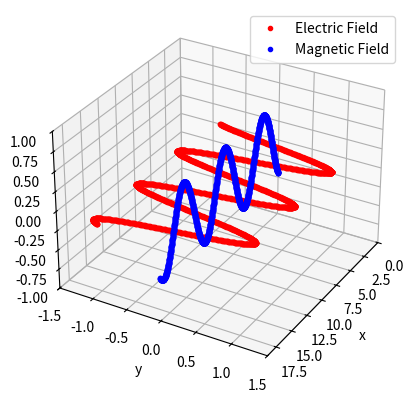
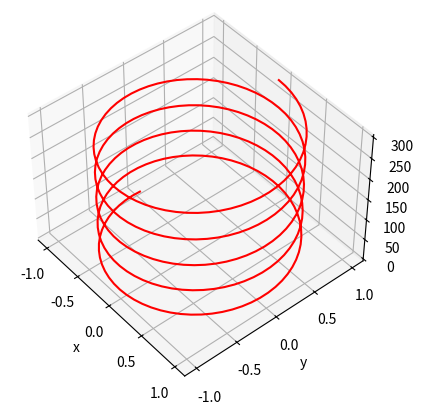
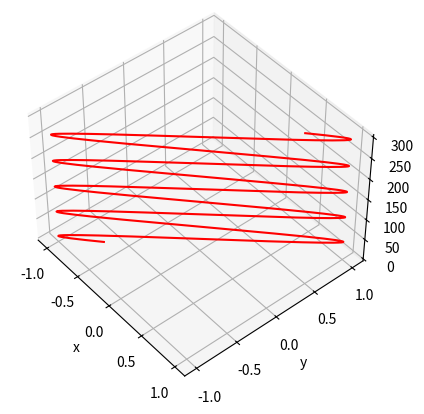
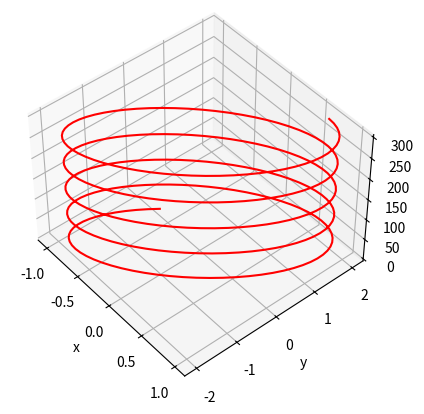

Source code (Python) for these figures, in order:
import numpy as np
import matplotlib.pyplot as plt
from mpl_toolkits.mplot3d import Axes3D
import matplotlib.animation as animation
from matplotlib.animation import FuncAnimation

def plot_electric_field():
    # 参数设置
    x = np.arange(0, 6*np.pi, 0.01)
    
    # 初始化图形
    fig = plt.figure()
    ax = fig.add_subplot(111, projection='3d')
    ax.view_init(30, 30)
    ax.set_xlabel('x')
    ax.set_ylabel('y')
    ax.set_zlabel('z')

    # 设置初始的电场和磁场数据
    line1, = ax.plot([], [], [], 'r.', label='Electric Field')
    line2, = ax.plot([], [], [], 'b.', label='Magnetic Field')

    # 动画初始化函数
    def init():
        ax.set_xlim(0, 6*np.pi)
        ax.set_ylim(-1.5, 1.5)
        ax.set_zlim(-1, 1)
        line1.set_data([], [])
        line1.set_3d_properties([])
        line2.set_data([], [])
        line2.set_3d_properties([])
        return line1, line2

    # 动画更新函数
    def update(frame):
        phase_shift = frame / 10.0
        data = np.cos(x + phase_shift)
        data_mag = data / 2
        line1.set_data(x, data)
        line1.set_3d_properties(np.zeros_like(x))
        line2.set_data(x, np.zeros_like(x))
        line2.set_3d_properties(data_mag)

        return line1, line2

    # 创建动画
    ani = FuncAnimation(fig, update, frames=np.arange(0, 100, 1), init_func=init, blit=True)

    # 显示动画
    plt.legend()
    plt.show()
    ani.save("1.gif")



def polarizationShape(Exm, Eym, faix, faiy, w=4*10**6, t=1, z_start=1, z_end=300, z_points=300, k=0.1):
    """
    绘制线极化波的3D图。
    
    参数：
    Exm: float - x方向上的场强
    Eym: float - y方向上的场强
    faix: float - x方向上的相位
    faiy: float - y方向上的相位
    w: float - 角频率 (默认值为4MHz)
    t: float - 时间 (默认值为1)
    z_start: float - z坐标起始值 (默认值为1)
    z_end: float - z坐标结束值 (默认值为300)
    z_points: int - z坐标的点数 (默认值为300)
    k: float - 波数 (默认值为0.1)
    
    输出：
    None
    """

    # 定义z坐标
    z = np.linspace(z_start, z_end, z_points)
    # 初始化电场分量
    Ex = np.zeros(len(z))
    Ey = np.zeros(len(z))
    # 计算电场分量
    for ii in range(len(z)):
        Ex[ii] = Exm * np.cos(w * t - k * z[ii] + faix)
        Ey[ii] = Eym * np.cos(w * t - k * z[ii] + faiy)
    #绘图
    fig = plt.figure()
    ax = fig.add_subplot(111, projection='3d')
    ax.view_init(elev=45, azim=-40)
    ax.plot3D(Ex, Ey, z, 'r')
    ax.set_xlabel('x')
    ax.set_ylabel('y')
    ax.set_zlabel('z')
    plt.show()

#调用
plot_electric_field()

#调用
polarizationShape(Exm=1, Eym=1, faix=-np.pi/2, faiy=0)
polarizationShape(Exm=1, Eym=1, faix=-np.pi/4, faiy=-np.pi/4)
polarizationShape(Exm=1, Eym=2, faix=-np.pi/4, faiy=0)





